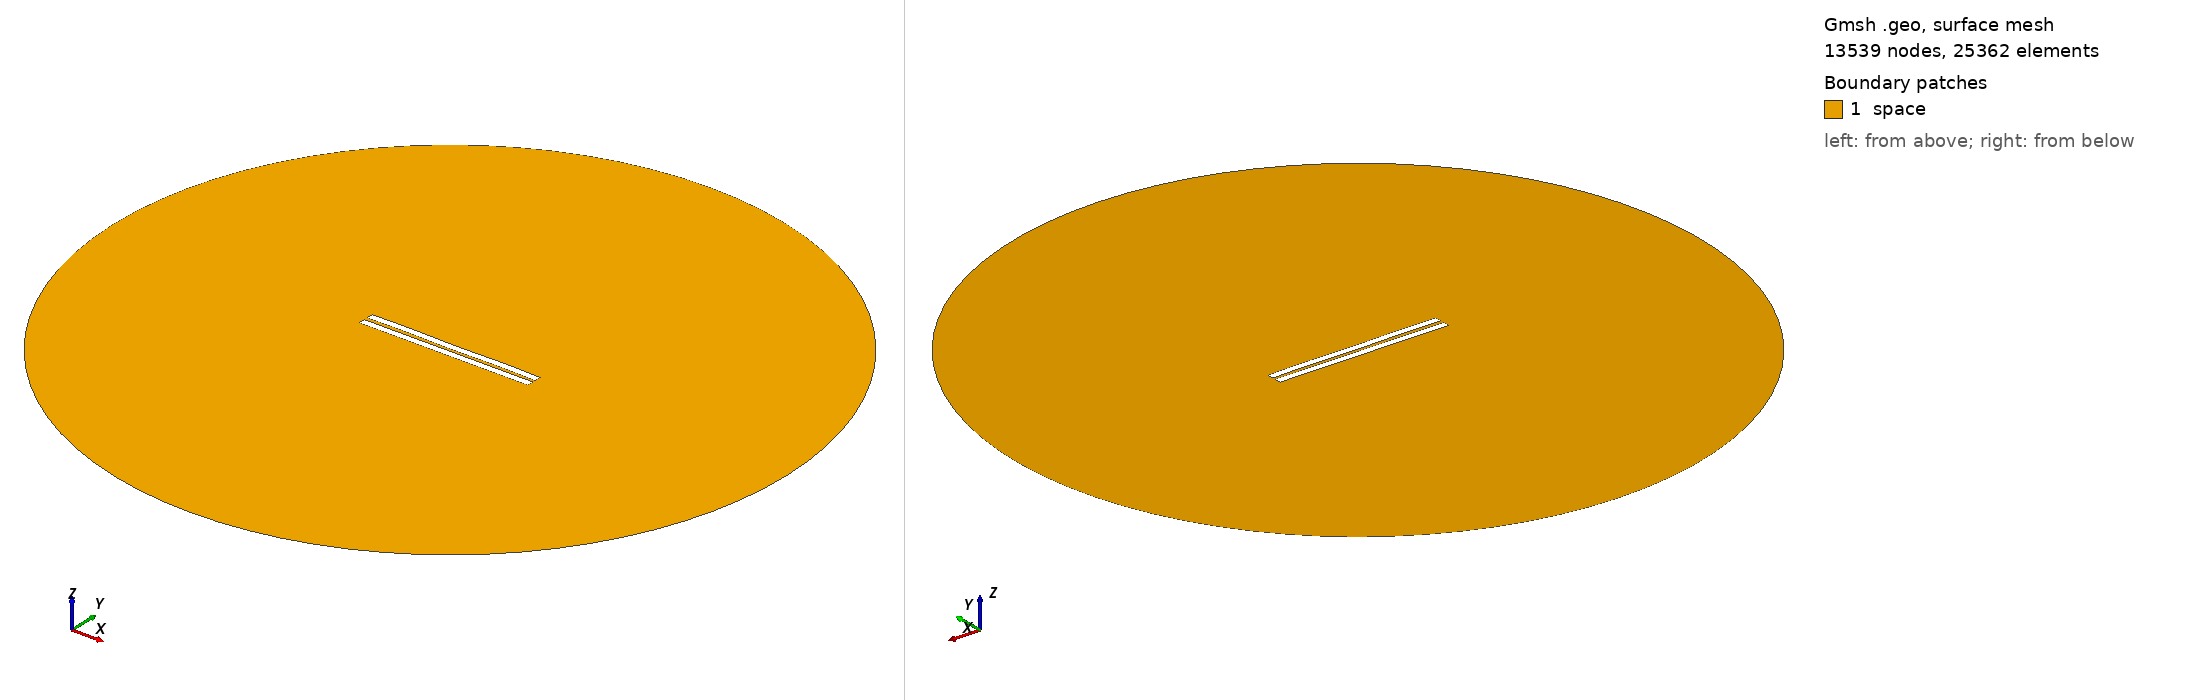

Gmsh geometry script, surface-meshed: 13539 nodes, 25362 surface elements. Boundary patches (legend numbers): 1 space. Left view from above one corner, right view from below the opposite corner. Legend entries are the model's physical surfaces. The drawing asked Gmsh for element sizes between 1% and 20% of the model's largest extent; the script's own settings can give other sizes.

=== 1940.geo (drawn) ===
//---------------------------------------
// Geometry kernel
//---------------------------------------

SetFactory("OpenCASCADE");



//---------------------------------------
// Parameters of the geometry
//---------------------------------------

// Overetch of the upper plate
overetch = 0.0;

// Distance between the plates
distance = 2.25;

// Discretization over the x axis (for the deformation)
nx = 50; 

// Length of the plate
L = 100 - overetch; 

// Number of modes
n = 4; 

// 1st mode coefficient
coeff(1) = -0.15;
beta(1) = 0.596864 * 3.1415926535 / L;

// 2nd mode coefficient
coeff(2) = 0.0;
beta(2) = 1.49418 * 3.1415926535 / L;

// 3rd mode coefficient
coeff(3) = 0.0;
beta(3) = 2.50025 * 3.1415926535 / L;

// 4th mode coefficient
coeff(4) = 0.15;
beta(4) = 3.49999 * 3.1415926535 / L;



//---------------------------------------
// Upper plate (deformed rectangle)
//---------------------------------------

// Coordiantes of the upper plate
xmin = -50;
xmax = 50 - overetch;

// Height of the upper plate
yheight = 4 - 2 * overetch;

// Indexes of the points
UpperID[] = {};
LowerID[] = {};
LeftID[] = {};
RightID[] = {};

// Point index
p = 1;

// Horizontal edges
For i In {1:nx}
    x = xmin + (i-1)*(xmax - xmin)/(nx-1);

    y_bottom = distance / 2 + overetch;
    For j In {1:n}
        C = (Cosh(beta(j)*L) + Cos(beta(j)*L)) / (Sinh(beta(j)*L) + Sin(beta(j)*L));
        y_bottom  = y_bottom + coeff(j) * (Cosh(beta(j)*(x+50)) - Cos(beta(j)*(x+50)) - C * (Sinh(beta(j)*(x+50)) - Sin(beta(j)*(x+50))));
    EndFor

    y_top = y_bottom + yheight;

    Point(p) = {x, y_top, 0, 1.0};
    UpperID[i] = p;
    p = p + 1;

    Point(p) = {x, y_bottom, 0, 1.0};
    LowerID[i] = p;
    p = p + 1;
EndFor

// Create point lists
UpperPts[] = {}; LowerPts[] = {};
For i In {1:nx}
  UpperPts[] += {UpperID[i]};
  LowerPts[] += {LowerID[i]};
EndFor

// Build splines
Spline(1) = {UpperPts[]};
Spline(2) = {LowerPts[]};
Line(3) = {LowerPts[nx-1], UpperPts[nx-1]};
Line(4) = {LowerPts[0], UpperPts[0]};

// Build the plane surface
Curve Loop(1) = {2, 3, -1, -4};
Plane Surface(1) = {1};



//---------------------------------------
// Lower plate (rectangle)
//---------------------------------------

// Vertices
Point(1001) = {-50, -1, 0, 1.0};
Point(1002) = { 50, -1, 0, 1.0};
Point(1003) = { 50,  -5, 0, 1.0};
Point(1004) = {-50,  -5, 0, 1.0};

// Edges
Line(5) = {1001, 1002};
Line(6) = {1002, 1003};
Line(7) = {1003, 1004};
Line(8) = {1004, 1001};

// Plane surface
Line Loop(2) = {5, 6, 7, 8};
Plane Surface(2) = {2}; 



//---------------------------------------
// Outer (fictious) boundary
//---------------------------------------

// Points
Point(1005) = {0, 0, 0};       // Center
Point(1006) = {200, 0, 0};     // Start point
Point(1007) = {0, 200, 0};     // 90 degrees
Point(1008) = {-200, 0, 0};    // 180 degrees
Point(1009) = {0, -200, 0};    // 270 degrees

// Circle arcs (each needs start, center, end)
Circle(9) = {1006, 1005, 1007};
Circle(10) = {1007, 1005, 1008};
Circle(11) = {1008, 1005, 1009};
Circle(12) = {1009, 1005, 1006};

// Plane surface for the entire domain
Curve Loop(3) = {9, 10, 11, 12};
Surface(3) = {3};

// Subtract the plates from the whole domain to obtain the actual domain where we want to solve the equations
BooleanDifference{ Surface{3}; Delete; }{ Surface{1}; Surface{2}; Delete; }




//---------------------------------------
// Transfinite Lines/Curves
//---------------------------------------

// Set the number of points on the boundaries
r = 7;

// Plates
Transfinite Curve {1, 2} = 50*r Using Progression 1;
Transfinite Curve {3, 4} = 2*r Using Progression 1;
Transfinite Line {5, 7} = 50*r Using Progression 1;
Transfinite Line {6, 8} = 2*r Using Progression 1;

// Outer boundary
Transfinite Line {9, 10, 11, 12} = 20 Using Progression 1;



//---------------------------------------
// Physical groups
//---------------------------------------                

// Physical curves (boundaries)
Physical Line("force_segment", 10) = {2};
Physical Line("upper_plate", 11) = {1, 3, 4};
Physical Line("lower_plate", 12) = {5, 6, 7, 8};
Physical Line("boundary", 20) = {9, 10, 11, 12};

// Physical Surfaces
Physical Surface("space", 30) = {3};



//---------------------------------------
// 6. Generate the Mesh
//---------------------------------------

// 2D mesh generation
Mesh 2;
